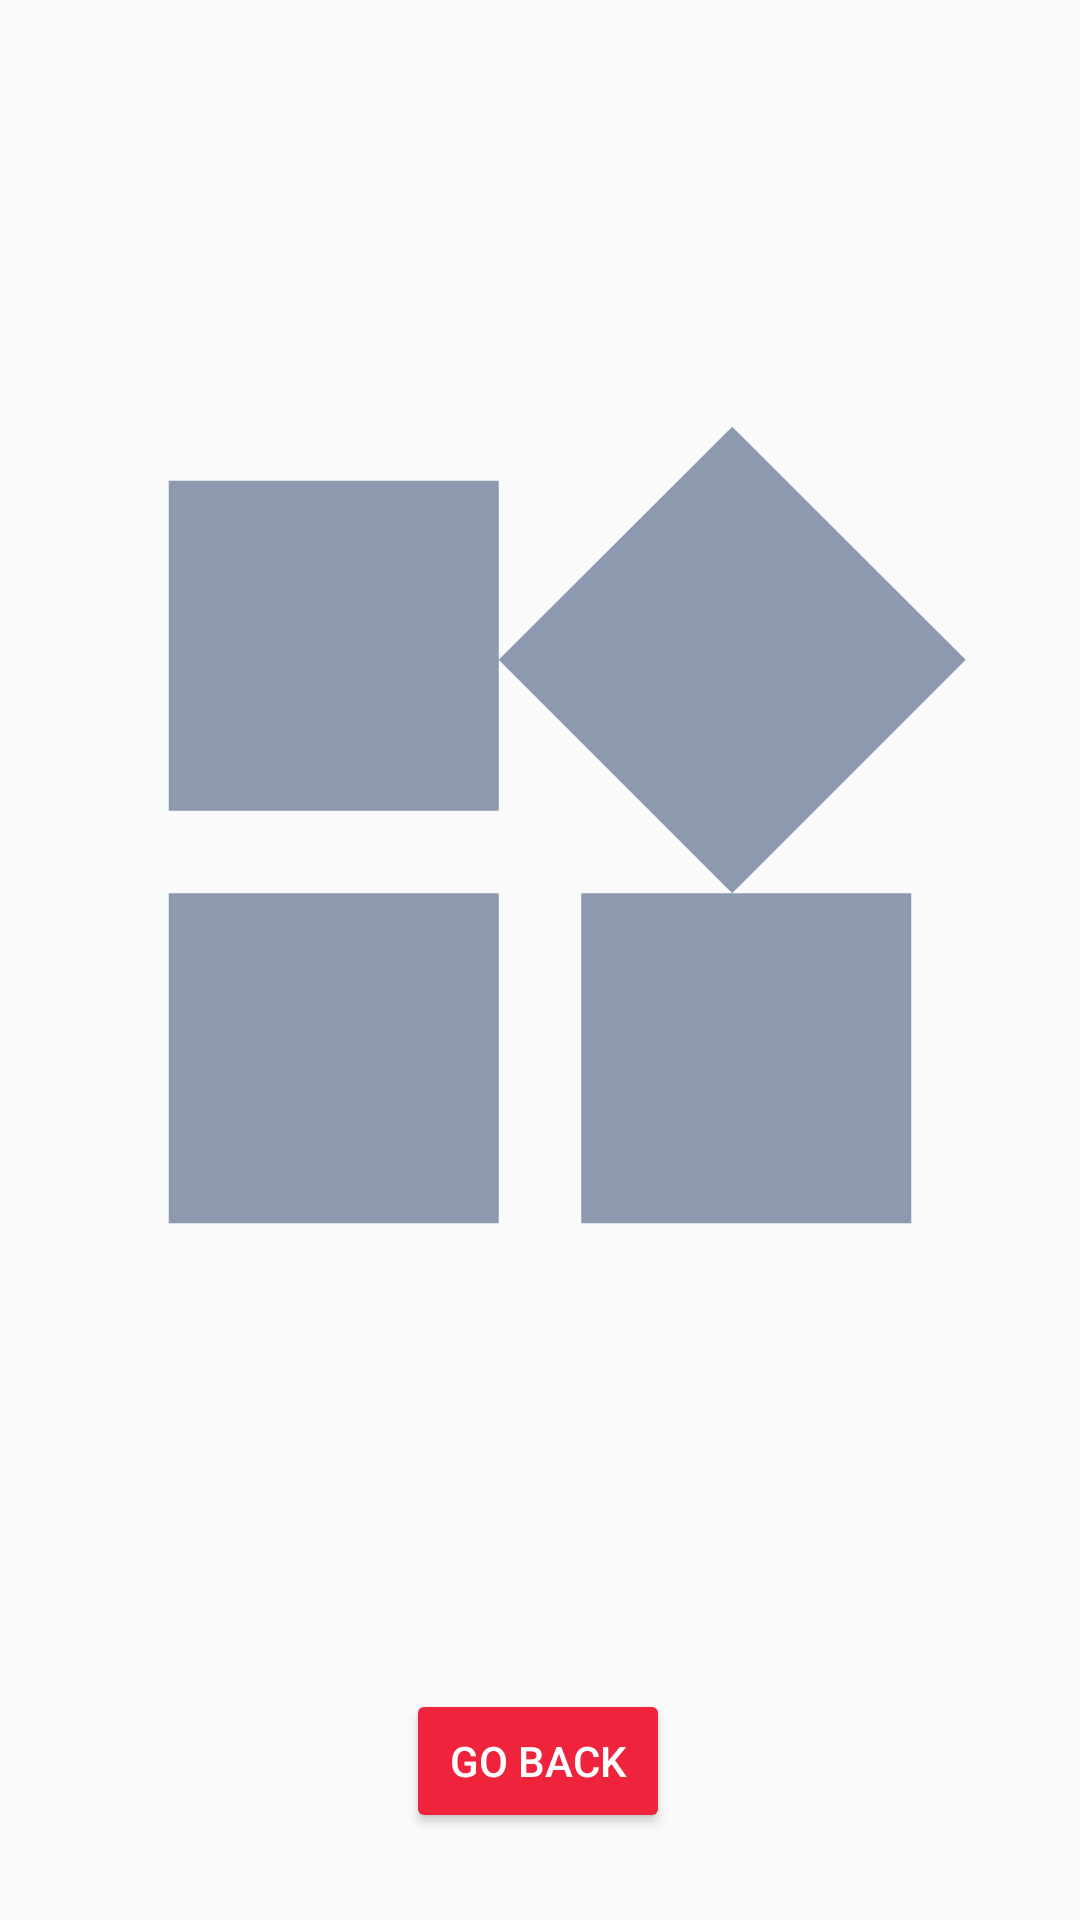

Here is an Android app screen rendered from its layout file. Give the layout XML and the strings, colors and styles it references.
<!-- AndroidManifest.xml: application theme AppTheme -->
<!-- res/layout/fragment_image_detail.xml -->
<?xml version="1.0" encoding="utf-8"?>
<androidx.constraintlayout.widget.ConstraintLayout xmlns:android="http://schemas.android.com/apk/res/android"
    xmlns:app="http://schemas.android.com/apk/res-auto"
    xmlns:tools="http://schemas.android.com/tools"
    android:layout_width="match_parent"
    android:layout_height="match_parent"
    tools:context=".ImageDetailFragment"
    android:padding="5dp">

    <ImageView
        android:padding="10dp"
        android:id="@+id/imageView"
        android:layout_width="match_parent"
        android:layout_height="400dp"
        android:src="@drawable/ic_widgets_24px"
        app:layout_constraintBottom_toTopOf="@+id/button_second"
        app:layout_constraintEnd_toEndOf="parent"
        app:layout_constraintStart_toStartOf="parent"
        app:layout_constraintTop_toTopOf="parent" />

    <Button
        android:id="@+id/button_second"
        android:layout_width="wrap_content"
        android:layout_height="wrap_content"
        android:layout_marginBottom="24dp"
        android:text="@string/previous"
        app:layout_constraintBottom_toBottomOf="parent"
        app:layout_constraintEnd_toEndOf="parent"
        app:layout_constraintHorizontal_bias="0.498"
        app:layout_constraintStart_toStartOf="parent"
        android:backgroundTint="@color/colorPrimary"
        android:textColor="@color/cardview_light_background"/>


</androidx.constraintlayout.widget.ConstraintLayout>
<!-- resources referenced by this layout -->
<resources>
  <color name="colorPrimary">#EF233C</color>
  <!-- drawable ic_widgets_24px (drawable) -->
  <vector xmlns:android="http://schemas.android.com/apk/res/android"
      android:width="24dp"
      android:height="24dp"
      android:viewportWidth="24"
      android:viewportHeight="24">
    <path
        android:fillColor="#8D99AE"
        android:pathData="M13,13v8h8v-8h-8zM3,21h8v-8L3,13v8zM3,3v8h8L11,3L3,3zM16.66,1.69L11,7.34 16.66,13l5.66,-5.66 -5.66,-5.65z"/>
  </vector>
  <string name="previous">Go back</string>
  <style name="AppTheme" parent="Theme.AppCompat.Light.DarkActionBar">
          
          <item name="colorPrimary">@color/colorPrimary</item>
          <item name="colorPrimaryDark">@color/colorPrimaryDark</item>
          <item name="colorAccent">@color/colorAccent</item>
  
      </style>
  <color name="colorPrimaryDark">#D90429</color>
  <color name="colorAccent">#2B2D42</color>
</resources>
